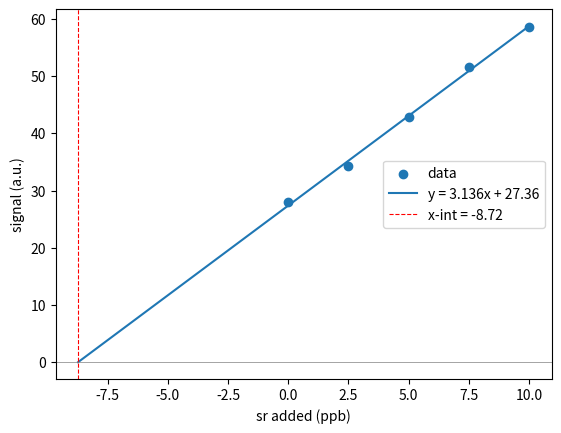

Reproduce this figure in Python.
import numpy as np
import matplotlib.pyplot as plt

# data
x = np.array([0, 2.50, 5.00, 7.50, 10.00])  # sr added (ppb)
y = np.array([28.0, 34.3, 42.8, 51.5, 58.6])  # signal (a.u.)
n = len(x)

# least squares fit
xbar, ybar = x.mean(), y.mean()
sxx = np.sum((x - xbar) ** 2)
m = np.sum((x - xbar) * (y - ybar)) / sxx
b = ybar - m * xbar

# r squared
resid = y - (m * x + b)
r2 = 1 - np.sum(resid ** 2) / np.sum((y - ybar) ** 2)

# x-intercept = concentration of unknown
x_int = -b / m
conc = abs(x_int)

# std dev of residuals (n-2 dof)
sy = np.sqrt(np.sum(resid ** 2) / (n - 2))

# uncertainty of x-intercept
ux = (sy / abs(m)) * np.sqrt(1 / n + ybar ** 2 / (m ** 2 * sxx))

# part c: ppb in 10.0 ml -> ppm in enamel
v_ml, mass_mg = 10.0, 0.750
ppm = conc * v_ml / mass_mg  # ng/mg = ppm
ppm_u = ux * v_ml / mass_mg

# print values
print(f"n = {n}")
print(f"xbar = {xbar:.4f}, ybar = {ybar:.4f}")
print(f"sum (xi - xbar)^2 = {sxx:.4f}")
print(f"slope m = {m:.4f}")
print(f"intercept b = {b:.4f}")
print(f"r^2 = {r2:.4f}")
print(f"sy = {sy:.4f}")
print(f"x-intercept = {x_int:.4f} ppb")
print(f"[sr] in solution = {conc:.4f} +/- {ux:.4f} ppb")
print(f"[sr] in enamel = {ppm:.1f} +/- {ppm_u:.1f} ppm")

# plot
xx = np.linspace(x_int, 10, 100)
plt.scatter(x, y, label="data")
plt.plot(xx, m * xx + b, label=f"y = {m:.3f}x + {b:.2f}")
plt.axhline(0, color="gray", lw=0.5)
plt.axvline(x_int, color="red", ls="--", lw=0.8, label=f"x-int = {x_int:.2f}")
plt.xlabel("sr added (ppb)")
plt.ylabel("signal (a.u.)")
plt.legend()
plt.show()
